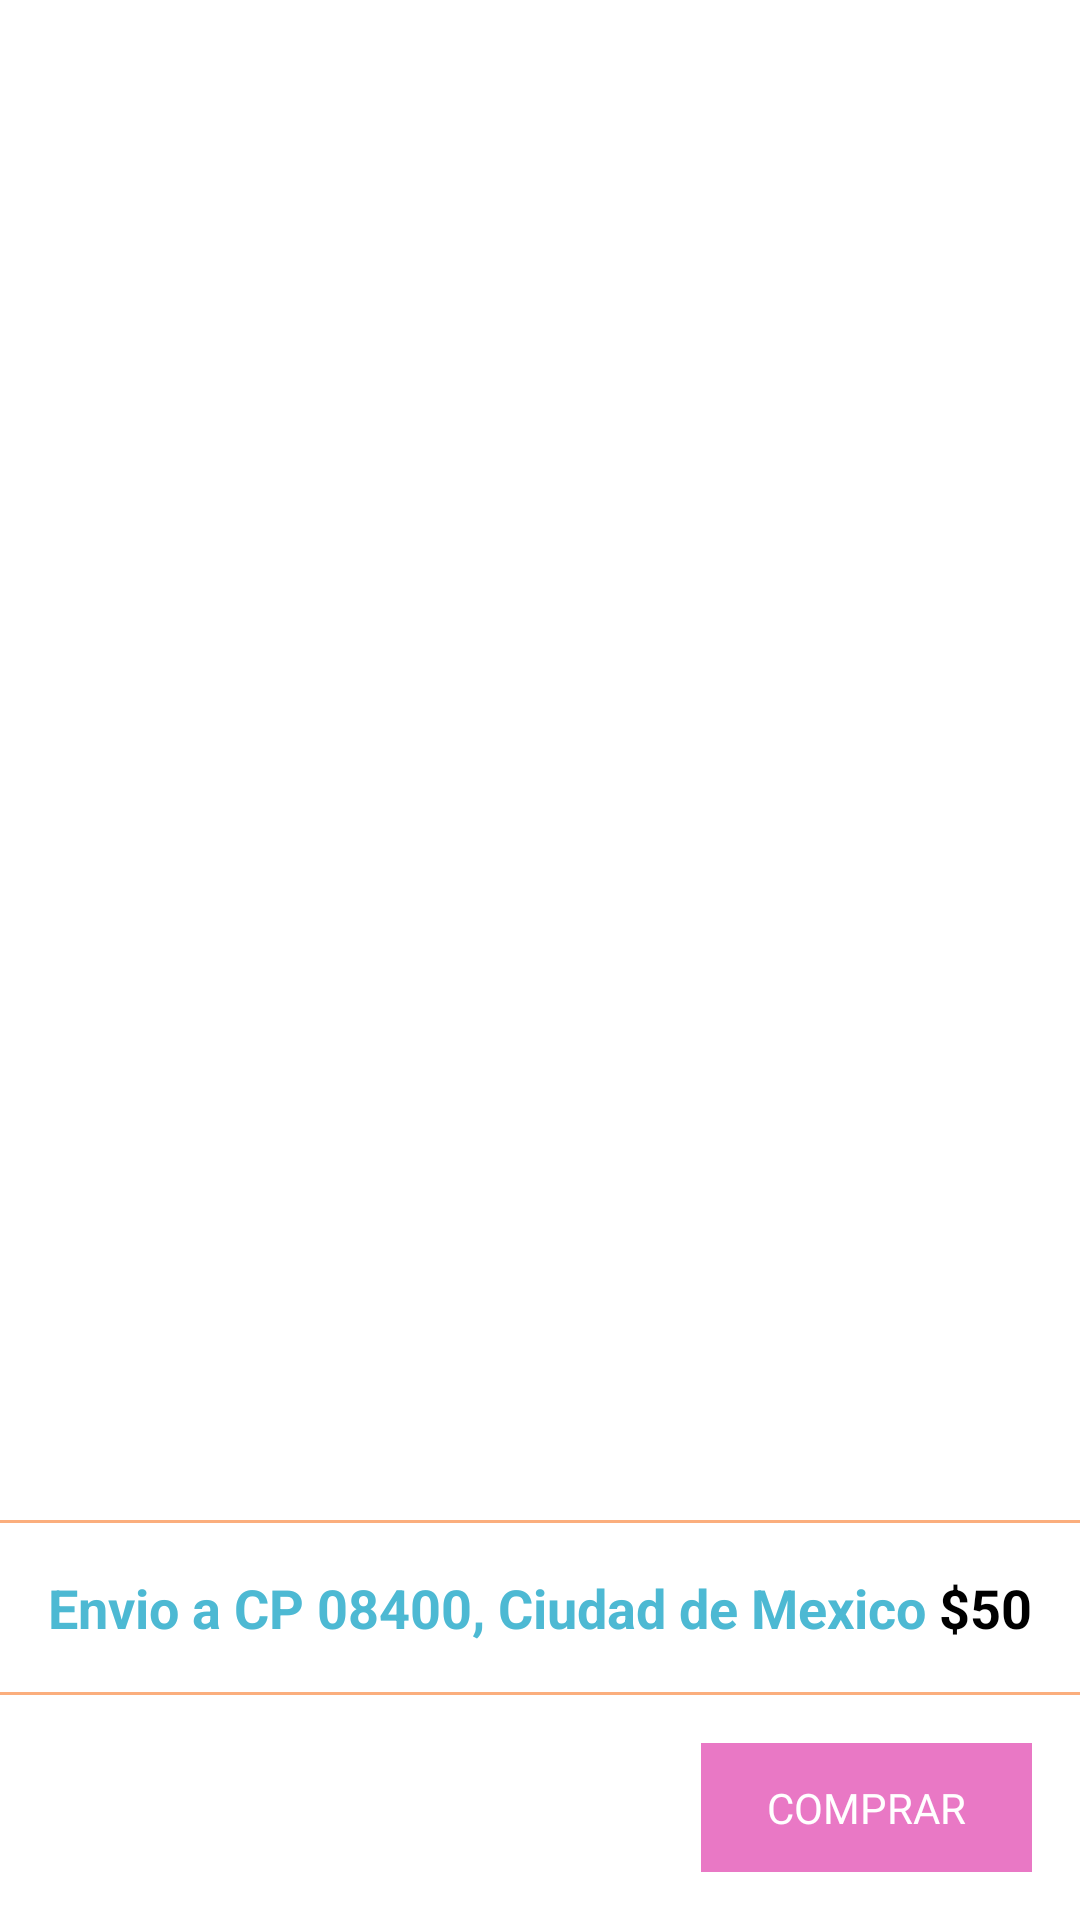

Write the Android layout XML for this screen, with the resource values it uses.
<!-- AndroidManifest.xml: application theme Theme.ProyectoAndroid_Yuritzy -->
<!-- res/layout/fragment_checkout.xml -->
<?xml version="1.0" encoding="utf-8"?>
<androidx.constraintlayout.widget.ConstraintLayout xmlns:android="http://schemas.android.com/apk/res/android"
    xmlns:app="http://schemas.android.com/apk/res-auto"
    xmlns:tools="http://schemas.android.com/tools"
    android:layout_width="match_parent"
    android:layout_height="match_parent">

    <androidx.recyclerview.widget.RecyclerView
        android:id="@+id/recyclerView_checkout"
        android:layout_width="match_parent"
        android:layout_height="@dimen/space_empty"
        app:layoutManager="androidx.recyclerview.widget.LinearLayoutManager"
        app:layout_constraintBottom_toTopOf="@id/view_top"
        app:layout_constraintTop_toTopOf="parent"
        tools:itemCount="3"
        tools:listitem="@layout/item_product_checkout" />

    <View
        android:id="@+id/view_top"
        android:layout_width="match_parent"
        android:layout_height="1dp"
        android:layout_marginTop="@dimen/space_medium"
        android:layout_marginBottom="@dimen/space_large"
        android:background="@color/orange"
        app:layout_constraintBottom_toTopOf="@id/tv_shipping" />

    <TextView
        android:id="@+id/tv_shipping"
        android:layout_width="wrap_content"
        android:layout_height="@dimen/space_empty"
        android:layout_marginStart="@dimen/space_large"
        android:layout_marginBottom="@dimen/space_large"
        android:ellipsize="end"
        android:gravity="center"
        android:maxLines="1"
        android:text="Envio a CP 08400, Ciudad de Mexico"
        android:textColor="@color/blue"
        android:textSize="18sp"
        android:textStyle="bold"
        app:layout_constraintBottom_toTopOf="@id/view_bottom"
        app:layout_constraintStart_toStartOf="parent" />

    <TextView
        android:id="@+id/tv_price"
        android:layout_width="wrap_content"
        android:layout_height="0dp"
        android:layout_marginEnd="@dimen/space_large"
        android:layout_marginBottom="@dimen/space_large"
        android:gravity="center"
        android:text="$50"
        android:textColor="@color/black"
        android:textSize="18sp"
        android:textStyle="bold"
        app:layout_constraintBottom_toTopOf="@id/view_bottom"
        app:layout_constraintEnd_toEndOf="parent" />

    <View
        android:id="@+id/view_bottom"
        android:layout_width="match_parent"
        android:layout_height="1dp"
        android:layout_marginTop="10dp"
        android:layout_marginBottom="16dp"
        android:background="@color/orange"
        app:layout_constraintBottom_toBottomOf="parent"
        app:layout_constraintBottom_toTopOf="@id/button_checkout" />

    <TextView
        android:id="@+id/texview_final_price"
        android:layout_width="wrap_content"
        android:layout_height="0dp"
        android:layout_marginEnd="16dp"
        android:gravity="center"
        android:textColor="@color/black"
        android:textSize="18sp"
        android:textStyle="bold"
        app:layout_constraintBottom_toBottomOf="@id/button_checkout"
        app:layout_constraintEnd_toStartOf="@id/button_checkout"
        app:layout_constraintTop_toTopOf="@id/button_checkout"
        tools:text="$1050" />

    <TextView
        android:id="@+id/button_checkout"
        android:layout_width="wrap_content"
        android:layout_height="wrap_content"
        android:layout_marginEnd="16dp"
        android:layout_marginBottom="16dp"
        android:background="@color/pink"
        android:fontFamily="@font/quicksandbold"
        android:paddingStart="22dp"
        android:paddingTop="12dp"
        android:paddingEnd="22dp"
        android:paddingBottom="12dp"
        android:text="@string/buy"
        android:textColor="@color/white"
        app:layout_constraintBottom_toBottomOf="parent"
        app:layout_constraintEnd_toEndOf="parent" />


</androidx.constraintlayout.widget.ConstraintLayout>
<!-- res/layout/item_product_checkout.xml (included above) -->
<?xml version="1.0" encoding="utf-8"?>
<androidx.constraintlayout.widget.ConstraintLayout xmlns:android="http://schemas.android.com/apk/res/android"
    xmlns:app="http://schemas.android.com/apk/res-auto"
    xmlns:tools="http://schemas.android.com/tools"
    android:layout_width="match_parent"
    android:layout_height="wrap_content">

    <ImageView
        android:id="@+id/imageView_product_checkout"
        android:layout_width="0dp"
        android:layout_height="0dp"
        android:layout_marginStart="@dimen/space_xlarge"
        android:src="@drawable/sakura"
        app:layout_constraintBottom_toTopOf="@+id/hguideline1"
        app:layout_constraintEnd_toStartOf="@+id/vguideline1"
        app:layout_constraintStart_toStartOf="parent"
        app:layout_constraintTop_toTopOf="parent" />

    <TextView
        android:id="@+id/tv_thematic_checkout"
        android:layout_width="0dp"
        android:layout_height="wrap_content"
        android:layout_marginStart="@dimen/space_large"
        android:layout_marginTop="40dp"
        android:layout_marginEnd="@dimen/space_xlarge"
        android:fontFamily="@font/quicksandbold"
        android:text="@string/thematic"
        android:textColor="@color/black"
        android:textSize="@dimen/font_size2"
        app:layout_constraintEnd_toEndOf="parent"
        app:layout_constraintStart_toStartOf="@+id/vguideline1"
        app:layout_constraintTop_toTopOf="parent" />

    <androidx.constraintlayout.widget.Guideline
        android:id="@+id/vguideline1"
        android:layout_width="wrap_content"
        android:layout_height="wrap_content"
        android:orientation="vertical"
        app:layout_constraintGuide_begin="170dp" />

    <androidx.constraintlayout.widget.Guideline
        android:id="@+id/hguideline1"
        android:layout_width="wrap_content"
        android:layout_height="wrap_content"
        android:orientation="horizontal"
        app:layout_constraintGuide_begin="170dp" />

    <TextView
        android:id="@+id/tv_final_price_checkout"
        android:layout_width="wrap_content"
        android:layout_height="wrap_content"
        android:layout_marginStart="@dimen/space_large"
        android:fontFamily="@font/quicksandmedium"
        android:textColor="@color/black"
        android:textSize="@dimen/font_size2"
        app:layout_constraintStart_toStartOf="@+id/vguideline1"
        app:layout_constraintTop_toBottomOf="@+id/tv_thematic_checkout"
        tools:text="$990" />

    <ImageView
        android:id="@+id/tv_minus"
        android:layout_width="22dp"
        android:layout_height="22dp"
        android:layout_marginTop="16dp"
        android:layout_marginEnd="8dp"
        android:src="@drawable/ic_minus"
        app:layout_constraintEnd_toStartOf="@id/tv_quantity"
        app:layout_constraintTop_toBottomOf="@+id/tv_final_price_checkout" />

    <TextView
        android:id="@+id/tv_quantity"
        android:layout_width="wrap_content"
        android:layout_height="wrap_content"
        android:layout_marginEnd="8dp"
        android:textColor="@color/black"
        android:textSize="16sp"
        app:layout_constraintBottom_toBottomOf="@id/tv_more"
        app:layout_constraintEnd_toStartOf="@id/tv_more"
        app:layout_constraintTop_toTopOf="@id/tv_more"
        tools:text="1" />

    <ImageView
        android:id="@+id/tv_more"
        android:layout_width="22dp"
        android:layout_height="22dp"
        android:layout_marginTop="16dp"
        android:layout_marginEnd="@dimen/space_xlarge"
        android:src="@drawable/ic_plus"
        app:layout_constraintEnd_toEndOf="parent"
        app:layout_constraintTop_toBottomOf="@+id/tv_final_price_checkout" />

    <TextView
        android:id="@+id/tv_final_price_cents"
        android:layout_width="wrap_content"
        android:layout_height="wrap_content"
        android:fontFamily="@font/quicksandregular"
        android:text="@string/price_final_cents"
        android:textColor="@color/black"
        android:textSize="@dimen/font_size0"
        app:layout_constraintStart_toEndOf="@id/tv_final_price_checkout"
        app:layout_constraintTop_toBottomOf="@id/tv_thematic_checkout" />

    <View
        android:layout_width="match_parent"
        android:layout_height="1dp"
        android:layout_marginTop="10dp"
        android:background="@color/orange"
        app:layout_constraintBottom_toBottomOf="parent" />

</androidx.constraintlayout.widget.ConstraintLayout>
<!-- resources referenced by this layout -->
<resources>
  <color name="black">#FF000000</color>
  <color name="blue">#4DB9D3</color>
  <color name="orange">#FBAE7D</color>
  <color name="pink">#E978C5</color>
  <color name="white">#FFFFFFFF</color>
  <dimen name="font_size0">11sp</dimen>
  <dimen name="font_size2">16sp</dimen>
  <dimen name="space_empty">0dp</dimen>
  <dimen name="space_large">16dp</dimen>
  <dimen name="space_medium">8dp</dimen>
  <dimen name="space_xlarge">22dp</dimen>
  <!-- drawable ic_minus (drawable) -->
  <vector xmlns:android="http://schemas.android.com/apk/res/android"
      android:width="48dp"
      android:height="48dp"
      android:viewportWidth="48"
      android:viewportHeight="48">
    <path
        android:fillColor="#FF000000"
        android:pathData="M24,48A24,24 0,1 1,48 24,24 24,0 0,1 24,48ZM24,1A23,23 0,1 0,47 24,23 23,0 0,0 24,1Z"/>
    <path
        android:fillColor="#FF000000"
        android:pathData="M31.5,24.5h-15a0.5,0.5 0,0 1,0 -1h15A0.5,0.5 0,0 1,31.5 24.5Z"/>
  </vector>
  <!-- drawable ic_plus (drawable) -->
  <vector xmlns:android="http://schemas.android.com/apk/res/android"
      android:width="48dp"
      android:height="48dp"
      android:viewportWidth="48"
      android:viewportHeight="48">
    <path
        android:fillColor="#FF000000"
        android:pathData="M24,48A24,24 0,1 1,48 24,24 24,0 0,1 24,48ZM24,1A23,23 0,1 0,47 24,23 23,0 0,0 24,1Z"/>
    <path
        android:fillColor="#FF000000"
        android:pathData="M31.5,24.5h-15a0.5,0.5 0,0 1,0 -1h15A0.5,0.5 0,0 1,31.5 24.5Z"/>
    <path
        android:fillColor="#FF000000"
        android:pathData="M24,32a0.5,0.5 0,0 1,-0.5 -0.5v-15a0.5,0.5 0,0 1,1 0v15A0.5,0.5 0,0 1,24 32Z"/>
  </vector>
  <!-- drawable sakura: webp bitmap (drawable, 7924 bytes) -->
  <string name="buy">COMPRAR</string>
  <string name="price_final_cents">.00</string>
  <string name="thematic">Caja sorpresa con \ntemática de %s</string>
  <style name="Theme.ProyectoAndroid_Yuritzy" parent="Theme.MaterialComponents.DayNight.NoActionBar">
          
          <item name="colorPrimary">@color/purple_500</item>
          <item name="colorPrimaryVariant">@color/purple_700</item>
          <item name="colorOnPrimary">@color/white</item>
          
          <item name="colorSecondary">@color/teal_200</item>
          <item name="colorSecondaryVariant">@color/teal_700</item>
          <item name="colorOnSecondary">@color/black</item>
          
          <item name="android:statusBarColor" tools:targetApi="l">?attr/colorPrimaryVariant</item>
          
  
          <item name="colorControlNormal">@color/white</item>
      </style>
  <color name="purple_500">#FF6200EE</color>
  <color name="purple_700">#FF3700B3</color>
  <color name="teal_200">#FF03DAC5</color>
  <color name="teal_700">#FF018786</color>
</resources>
